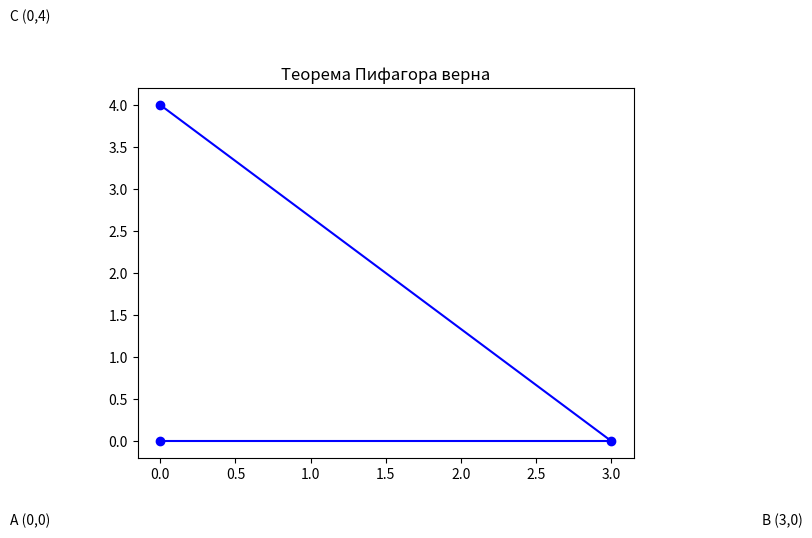

Python code for this plot:
import matplotlib.pyplot as plt
import numpy as np

def pythagorean_theorem_proof(a, b, c):
    # Создаем прямоугольный треугольник
    triangle = np.array([[0, 0], [a, 0], [0, b]])

    # Визуализируем треугольник
    plt.figure()
    plt.plot(triangle[:, 0], triangle[:, 1], 'bo-')
    plt.text(-1, -1, 'A (0,0)')
    plt.text(a+1, -1, f'B ({a},0)')
    plt.text(-1, b+1, f'C (0,{b})')

    # Проверяем теорему Пифагора
    if a**2 + b**2 == c**2:
        plt.title('Теорема Пифагора верна')
    else:
        plt.title('Теорема Пифагора неверна')

    plt.show()

# Укажите длины катетов и гипотенузы
a = 3
b = 4
c = 5

# Вызываем функцию для визуализации и проверки теоремы Пифагора
pythagorean_theorem_proof(a, b, c)
